Run: headless pygame with SDL's dummy video driver; simulated clock (each Clock.tick advances the game by its frame time, no real sleeping); random seed 0; keys injected as events and as key.get_pressed() state; mouse plan: one left click at the window centre at the start of phase 2, then a move to the lower-right quarter at the start of phase 3.
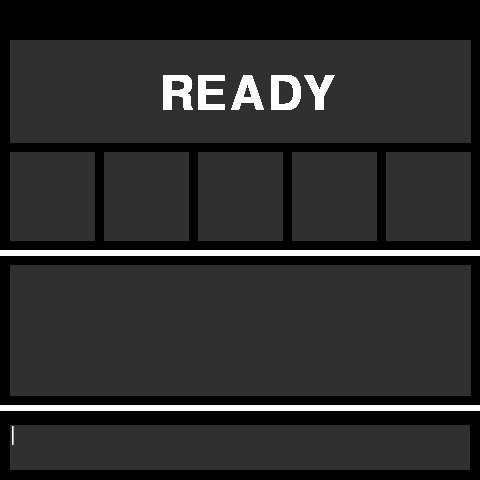
Frame 1 of 4 · flips 1–60 · no input
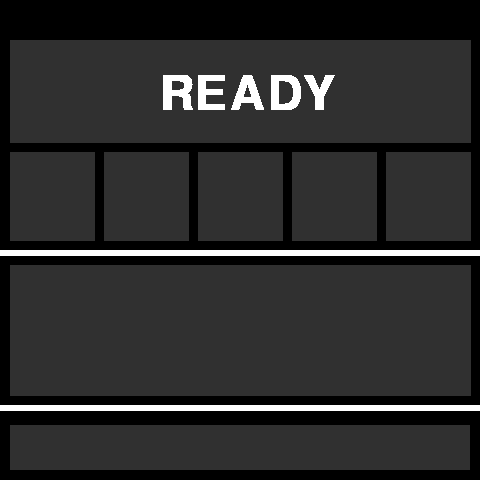
Frame 2 of 4 · flips 61–180 · clicked the window centre · tapped SPACE, RETURN · held RIGHT (→), D
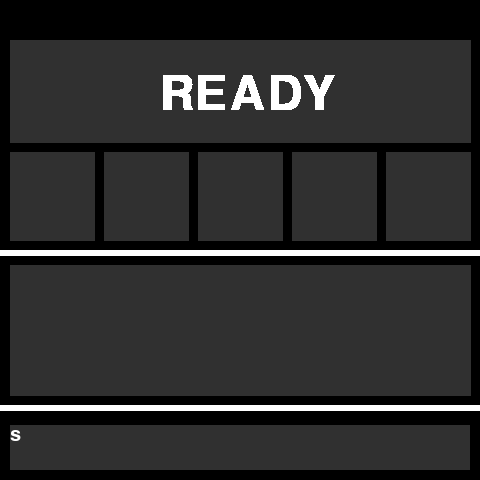
Frame 3 of 4 · flips 181–300 · moved the mouse to the lower-right quarter · held DOWN (↓), S
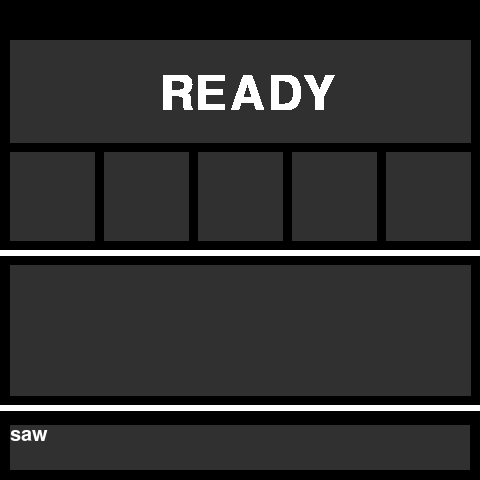
Frame 4 of 4 · flips 301–420 · held LEFT (←), A, UP (↑), W

The pygame program that drew these frames:

import pygame
from pygame.locals import *

flag=0
pygame.init()

def render_textrect(string, font, rect, text_color, background_color, justification=0):
    
    final_lines = []

    requested_lines = string.splitlines()
    global flag
    for requested_line in requested_lines:
        if font.size(requested_line)[0] > rect.width:
            words = requested_line.split(' ')
            
            for word in words:
                if font.size(word)[0] >= rect.width:
                    flag=1
                    word=word.strip('|')
                    word=word[:-1]
                    return
            
            
            accumulated_line = ""
            for word in words:
                test_line = accumulated_line + word + " "
                    
                if font.size(test_line)[0] < rect.width:
                    accumulated_line = test_line 
                else: 
                    final_lines.append(accumulated_line) 
                    accumulated_line = word + " " 
            final_lines.append(accumulated_line)
        else: 
            final_lines.append(requested_line) 

    

    surface = pygame.Surface(rect.size) 
    surface.fill(background_color) 

    accumulated_height = 0 
    for line in final_lines: 
        if accumulated_height + font.size(line)[1] > rect.height:
            flag=1
            line=line.strip('|')
            line=line[:-1]
            return
            
        if line != "":
            tempsurface = font.render(line, 1, text_color)
            if justification == 0:
                surface.blit(tempsurface, (0, accumulated_height))
            elif justification == 1:
                surface.blit(tempsurface, ((rect.width - tempsurface.get_width()) / 2, accumulated_height))
            elif justification == 2:
                surface.blit(tempsurface, (rect.width - tempsurface.get_width(), accumulated_height))
        accumulated_height += font.size(line)[1]

    return surface

def name():

    my_font = pygame.font.Font(None, 30)

    my_string = "" 

    pygame.draw.polygon(display, (255, 255, 255), ((0, 250), (0, 255), (480, 255), (480, 250)), 0)
    pygame.draw.polygon(display, (255, 255, 255), ((0, 405), (0, 410), (480, 410), (480, 405)), 0)
    pygame.draw.polygon(display, (48,48,48), ((10, 265), (10, 395), (470, 395), (470, 265)), 0)

    pygame.draw.polygon(display, (48,48,48), ((10, 240), (10, 152), (94, 152), (94, 240)), 0)
    pygame.draw.polygon(display, (48,48,48), ((104, 240), (104, 152), (188, 152), (188, 240)), 0)
    pygame.draw.polygon(display, (48,48,48), ((198, 240), (198, 152), (282, 152), (282, 240)), 0)
    pygame.draw.polygon(display, (48,48,48), ((292, 240), (292, 152), (376, 152), (376, 240)), 0)
    pygame.draw.polygon(display, (48,48,48), ((386, 240), (386, 152), (470, 152), (470, 240)), 0)

    tes_surface=pygame.draw.polygon(display, (48,48,48), ((10, 142), (10, 40), (470, 40), (470, 142)), 0)

    rd_font = pygame.font.Font(None, 70)
    screen_text = rd_font.render("READY",True,(255,255,255))
    screen_text_r=screen_text.get_rect()
    screen_text_r.x,screen_text_r.y=160,70
    tes_surface.top=20
    tes_surface.left = 160
    #pygame.display.update()
    
    my_rect = pygame.Rect((40, 45, 460, 45))
    my_rect.left = 10
    my_rect.bottom = 470
    tes=-1
    global flag
    while True:
        for evt in pygame.event.get():
            my_string=my_string.strip('|')
            if evt.type == KEYDOWN:
                if evt.unicode.isalpha():
                    if flag==0:
                        my_string += evt.unicode
                elif evt.key == K_BACKSPACE:
                    flag=0
                    my_string = my_string[:-1]
                elif evt.key == K_RETURN:
                    flag=0
                    my_string = ""
                elif evt.key == K_SPACE:
                    if flag==0:
                        my_string += " "
                elif evt.key == K_ESCAPE:
                    return
        if screen_text_r.collidepoint(pygame.mouse.get_pos()):
            screen_text = rd_font.render("READY",True,(0,0,0))
            display.blit(screen_text,tes_surface.midleft)
        else:
            screen_text = rd_font.render("READY",True,(255,255,255))
            display.blit(screen_text,tes_surface.midleft)
        #if screen_text.is_mouse_selection(pygame.mouse.get_pos()):
         #   screen_text.set_font_color((255, 0, 0))
          #  screen_text.set_italic(True)
        tes+=1
        if tes%5000==0:
            my_string+='|'
        elif tes%1000==700:
            my_string=my_string.strip('|')
        rendered_text = render_textrect(my_string, my_font, my_rect, (255, 255, 255), (48, 48, 48), 0)
        #print my_string
        if rendered_text:
            display.blit(rendered_text, my_rect.topleft)
            pygame.display.update()
        

if __name__ == '__main__':
    display = pygame.display.set_mode((480, 480))
    name()

    
